Image classification data set "galaxies" (sajeethphilip/VisualaEncoder on GitHub). Class labels (2): non-ring galaxies, ring galaxies.

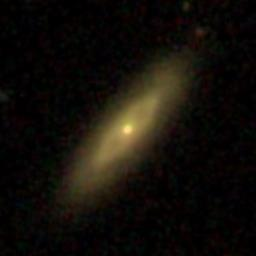
Label: ring galaxies

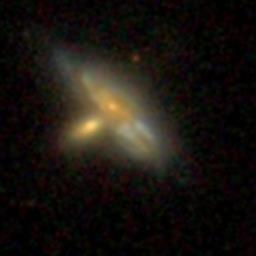
Label: non-ring galaxies

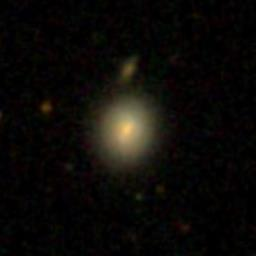
Label: non-ring galaxies

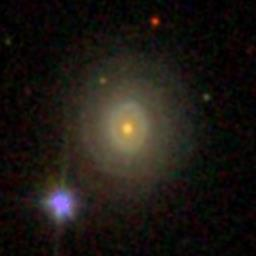
Label: ring galaxies

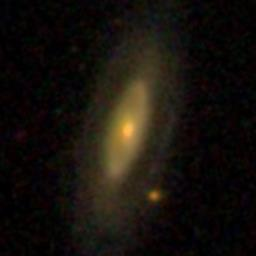
Label: ring galaxies

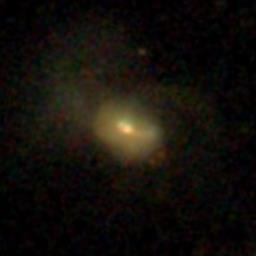
Label: non-ring galaxies
